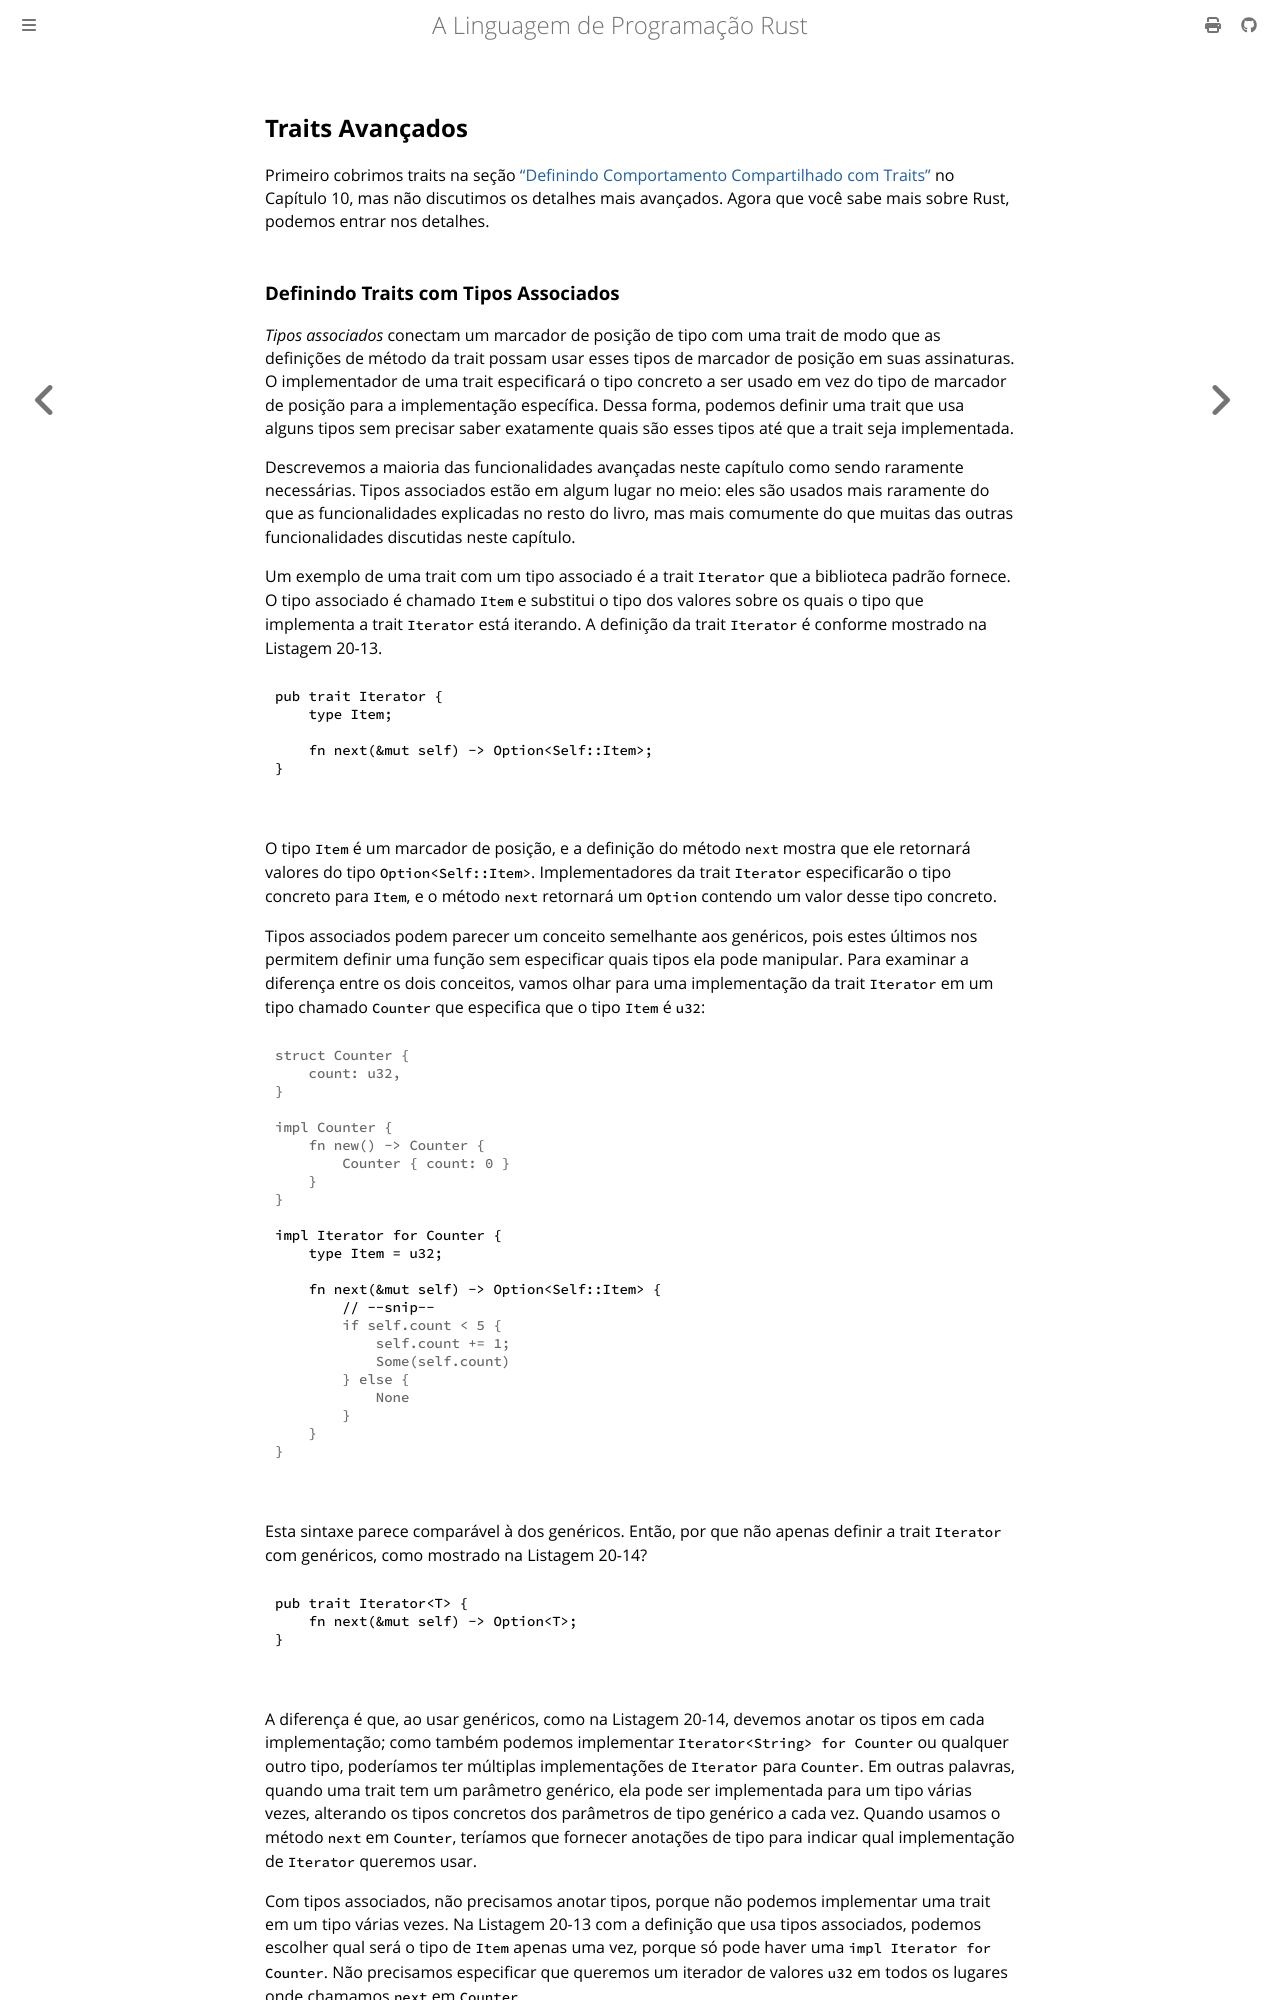

repository: lfgranja/rust-lang-book · page: ch20-02-advanced-traits.html · generator: mdbook

## Traits Avançados

Primeiro cobrimos traits na seção [“Definindo Comportamento Compartilhado com Traits”][traits]<!-- ignore --> no Capítulo 10, mas não discutimos os detalhes mais avançados. Agora que você sabe mais sobre Rust, podemos entrar nos detalhes.

<!-- Old headings. Do not remove or links may break. -->

<a id="specifying-placeholder-types-in-trait-definitions-with-associated-types"></a>
<a id="associated-types"></a>
